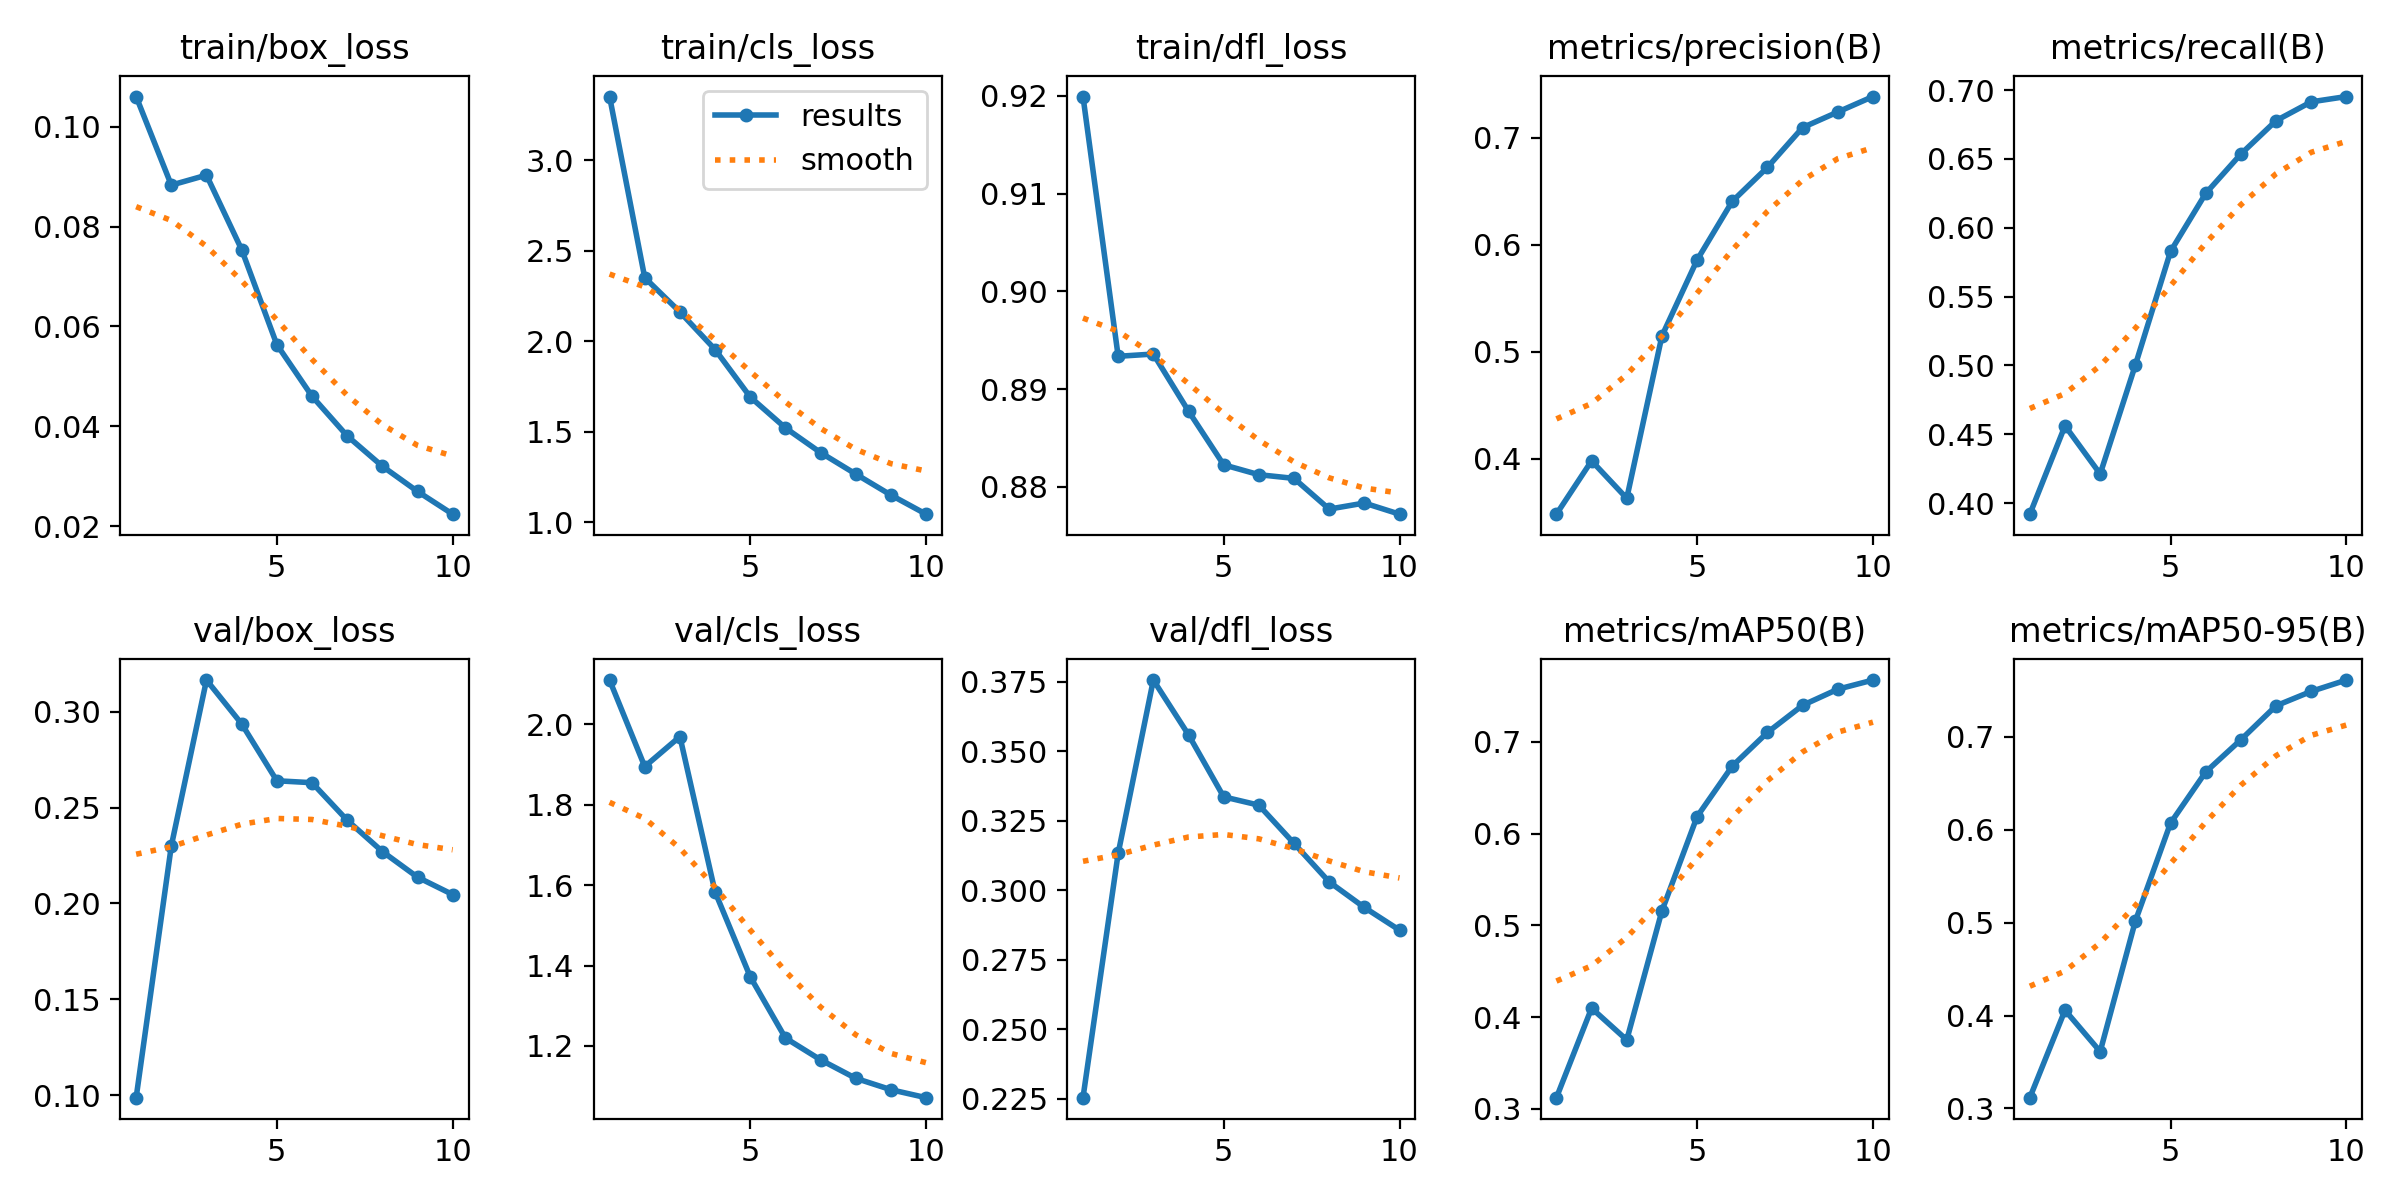

Source data for this figure (header and first rows):
epoch, time, train/box_loss, train/cls_loss, train/dfl_loss, metrics/precision(B), metrics/recall(B), metrics/mAP50(B), metrics/mAP50-95(B), val/box_loss, val/cls_loss, val/dfl_loss, lr/pg0, lr/pg1, lr/pg2
1, 1333, 0.1061, 3.35, 0.9199, 0.3483, 0.3919, 0.3122, 0.3116, 0.09872, 2.11, 0.2254, 0.003332, 0.003332, 0.003332
2, 2576, 0.08831, 2.351, 0.8933, 0.3982, 0.4561, 0.4097, 0.4057, 0.23, 1.895, 0.3133, 0.006005, 0.006005, 0.006005
3, 3919, 0.09031, 2.161, 0.8936, 0.3632, 0.4211, 0.3751, 0.3612, 0.3165, 1.969, 0.3756, 0.008019, 0.008019, 0.008019
4, 5242, 0.07539, 1.954, 0.8877, 0.5148, 0.5002, 0.5158, 0.5017, 0.2937, 1.583, 0.3559, 0.00703, 0.00703, 0.00703
5, 6629, 0.05636, 1.692, 0.8822, 0.5857, 0.5828, 0.6186, 0.6071, 0.264, 1.372, 0.3336, 0.00604, 0.00604, 0.00604
6, 7758, 0.04601, 1.522, 0.8812, 0.6405, 0.6249, 0.6736, 0.662, 0.263, 1.22, 0.3306, 0.00505, 0.00505, 0.00505
7, 8898, 0.03806, 1.385, 0.8809, 0.6723, 0.6535, 0.7103, 0.6967, 0.2434, 1.165, 0.3169, 0.00406, 0.00406, 0.00406
8, 10141, 0.03198, 1.267, 0.8777, 0.7094, 0.6778, 0.7399, 0.7333, 0.2271, 1.12, 0.303, 0.00307, 0.00307, 0.00307
9, 11352, 0.02693, 1.151, 0.8783, 0.724, 0.6915, 0.7574, 0.7488, 0.2137, 1.091, 0.2938, 0.00208, 0.00208, 0.00208
10, 12700, 0.02237, 1.046, 0.8772, 0.7384, 0.6953, 0.7674, 0.761, 0.2046, 1.071, 0.2857, 0.00109, 0.00109, 0.00109
